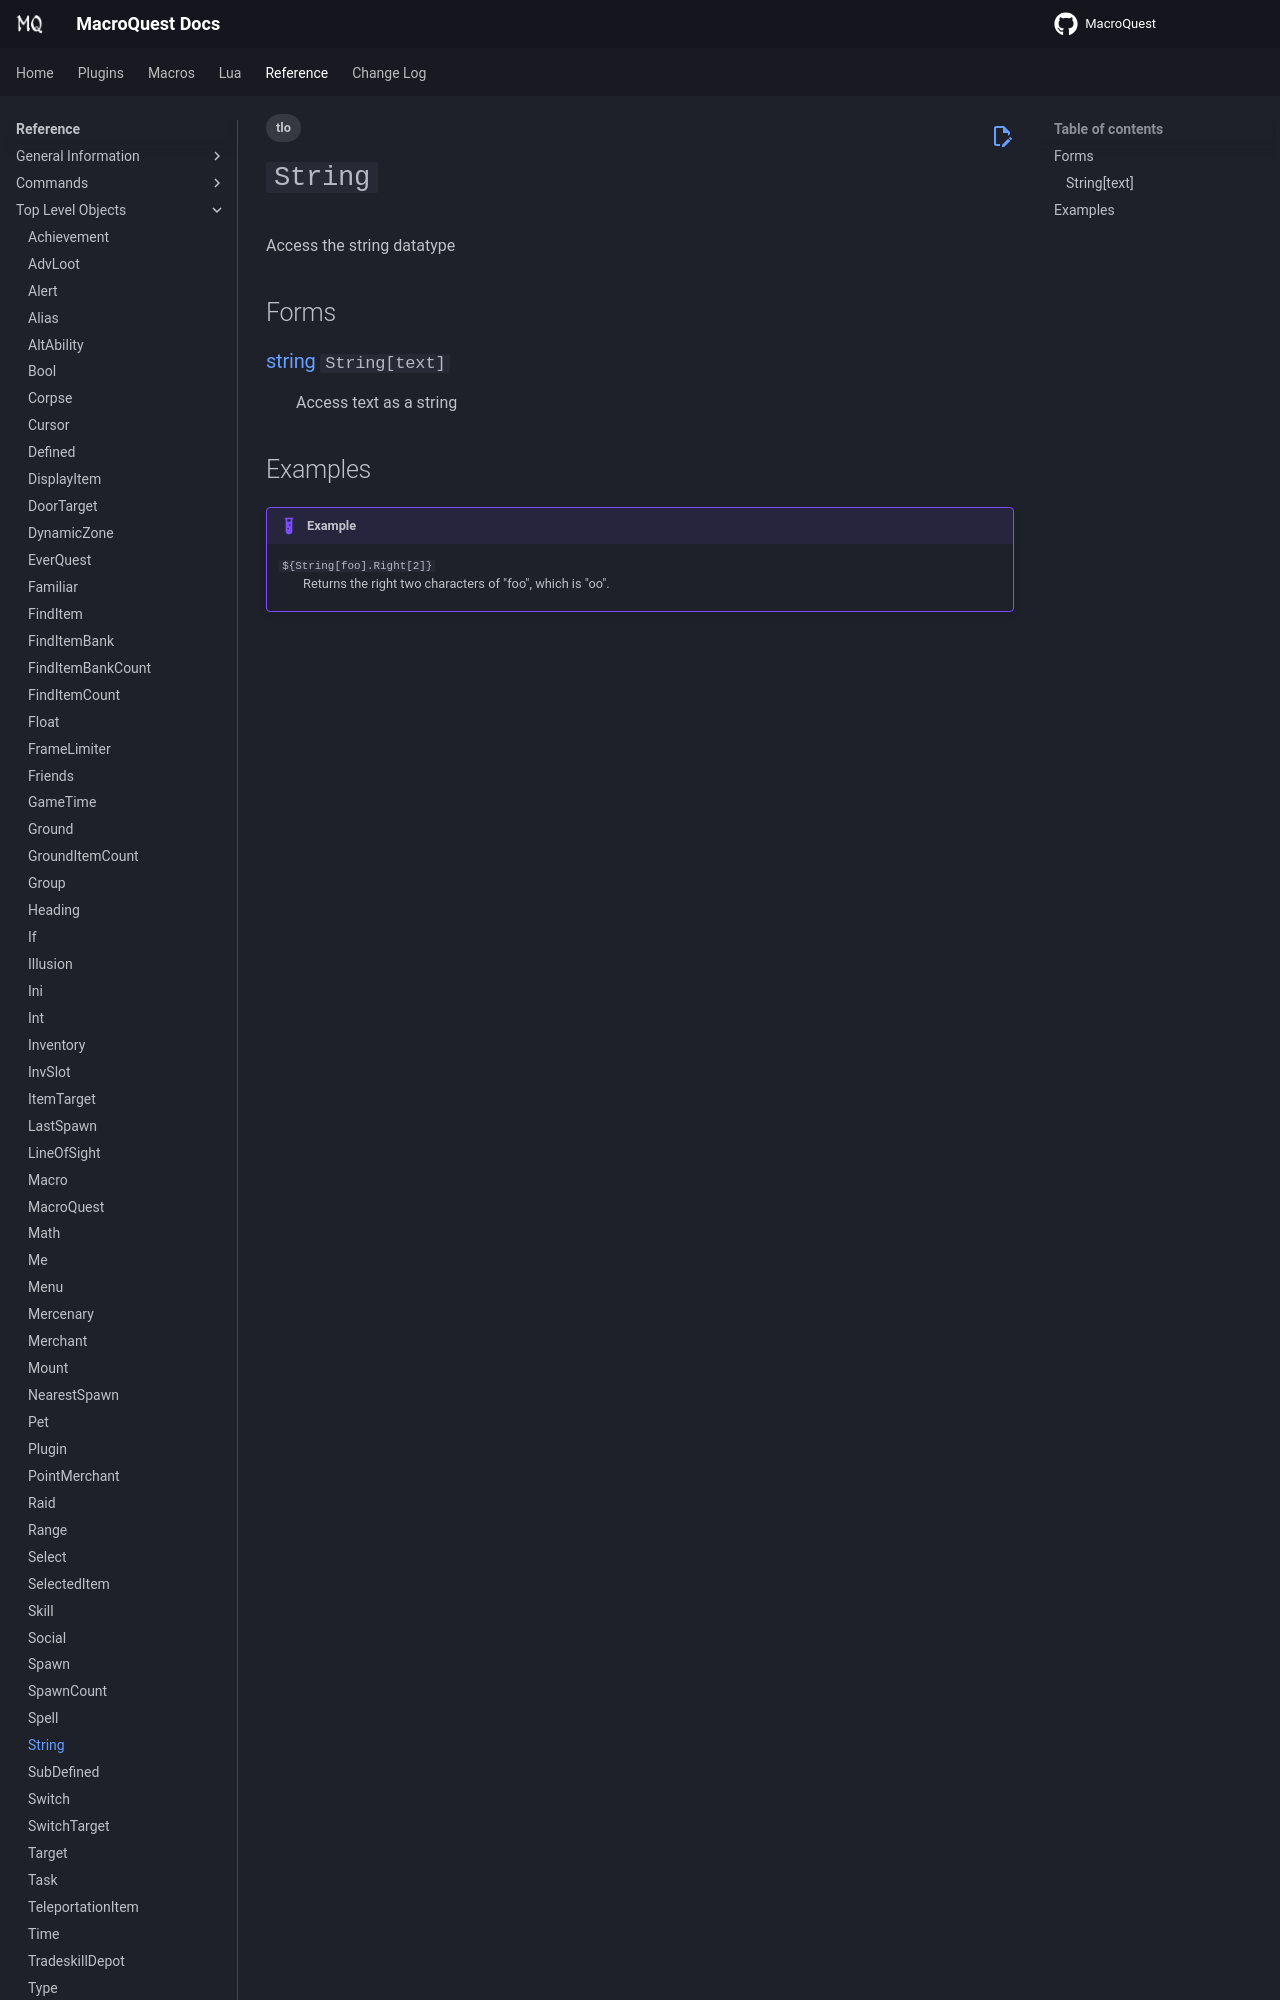

repository: macroquest/docs · page: reference/top-level-objects/tlo-string/index.html · generator: jekyll

---
tags:
  - tlo
---
# `String`

<!--tlo-desc-start-->
Access the string datatype
<!--tlo-desc-end-->

## Forms
<!--tlo-forms-start-->
### {{ renderMember(type='string', name='String', params='text') }}

:   Access text as a string

<!--tlo-forms-end-->
